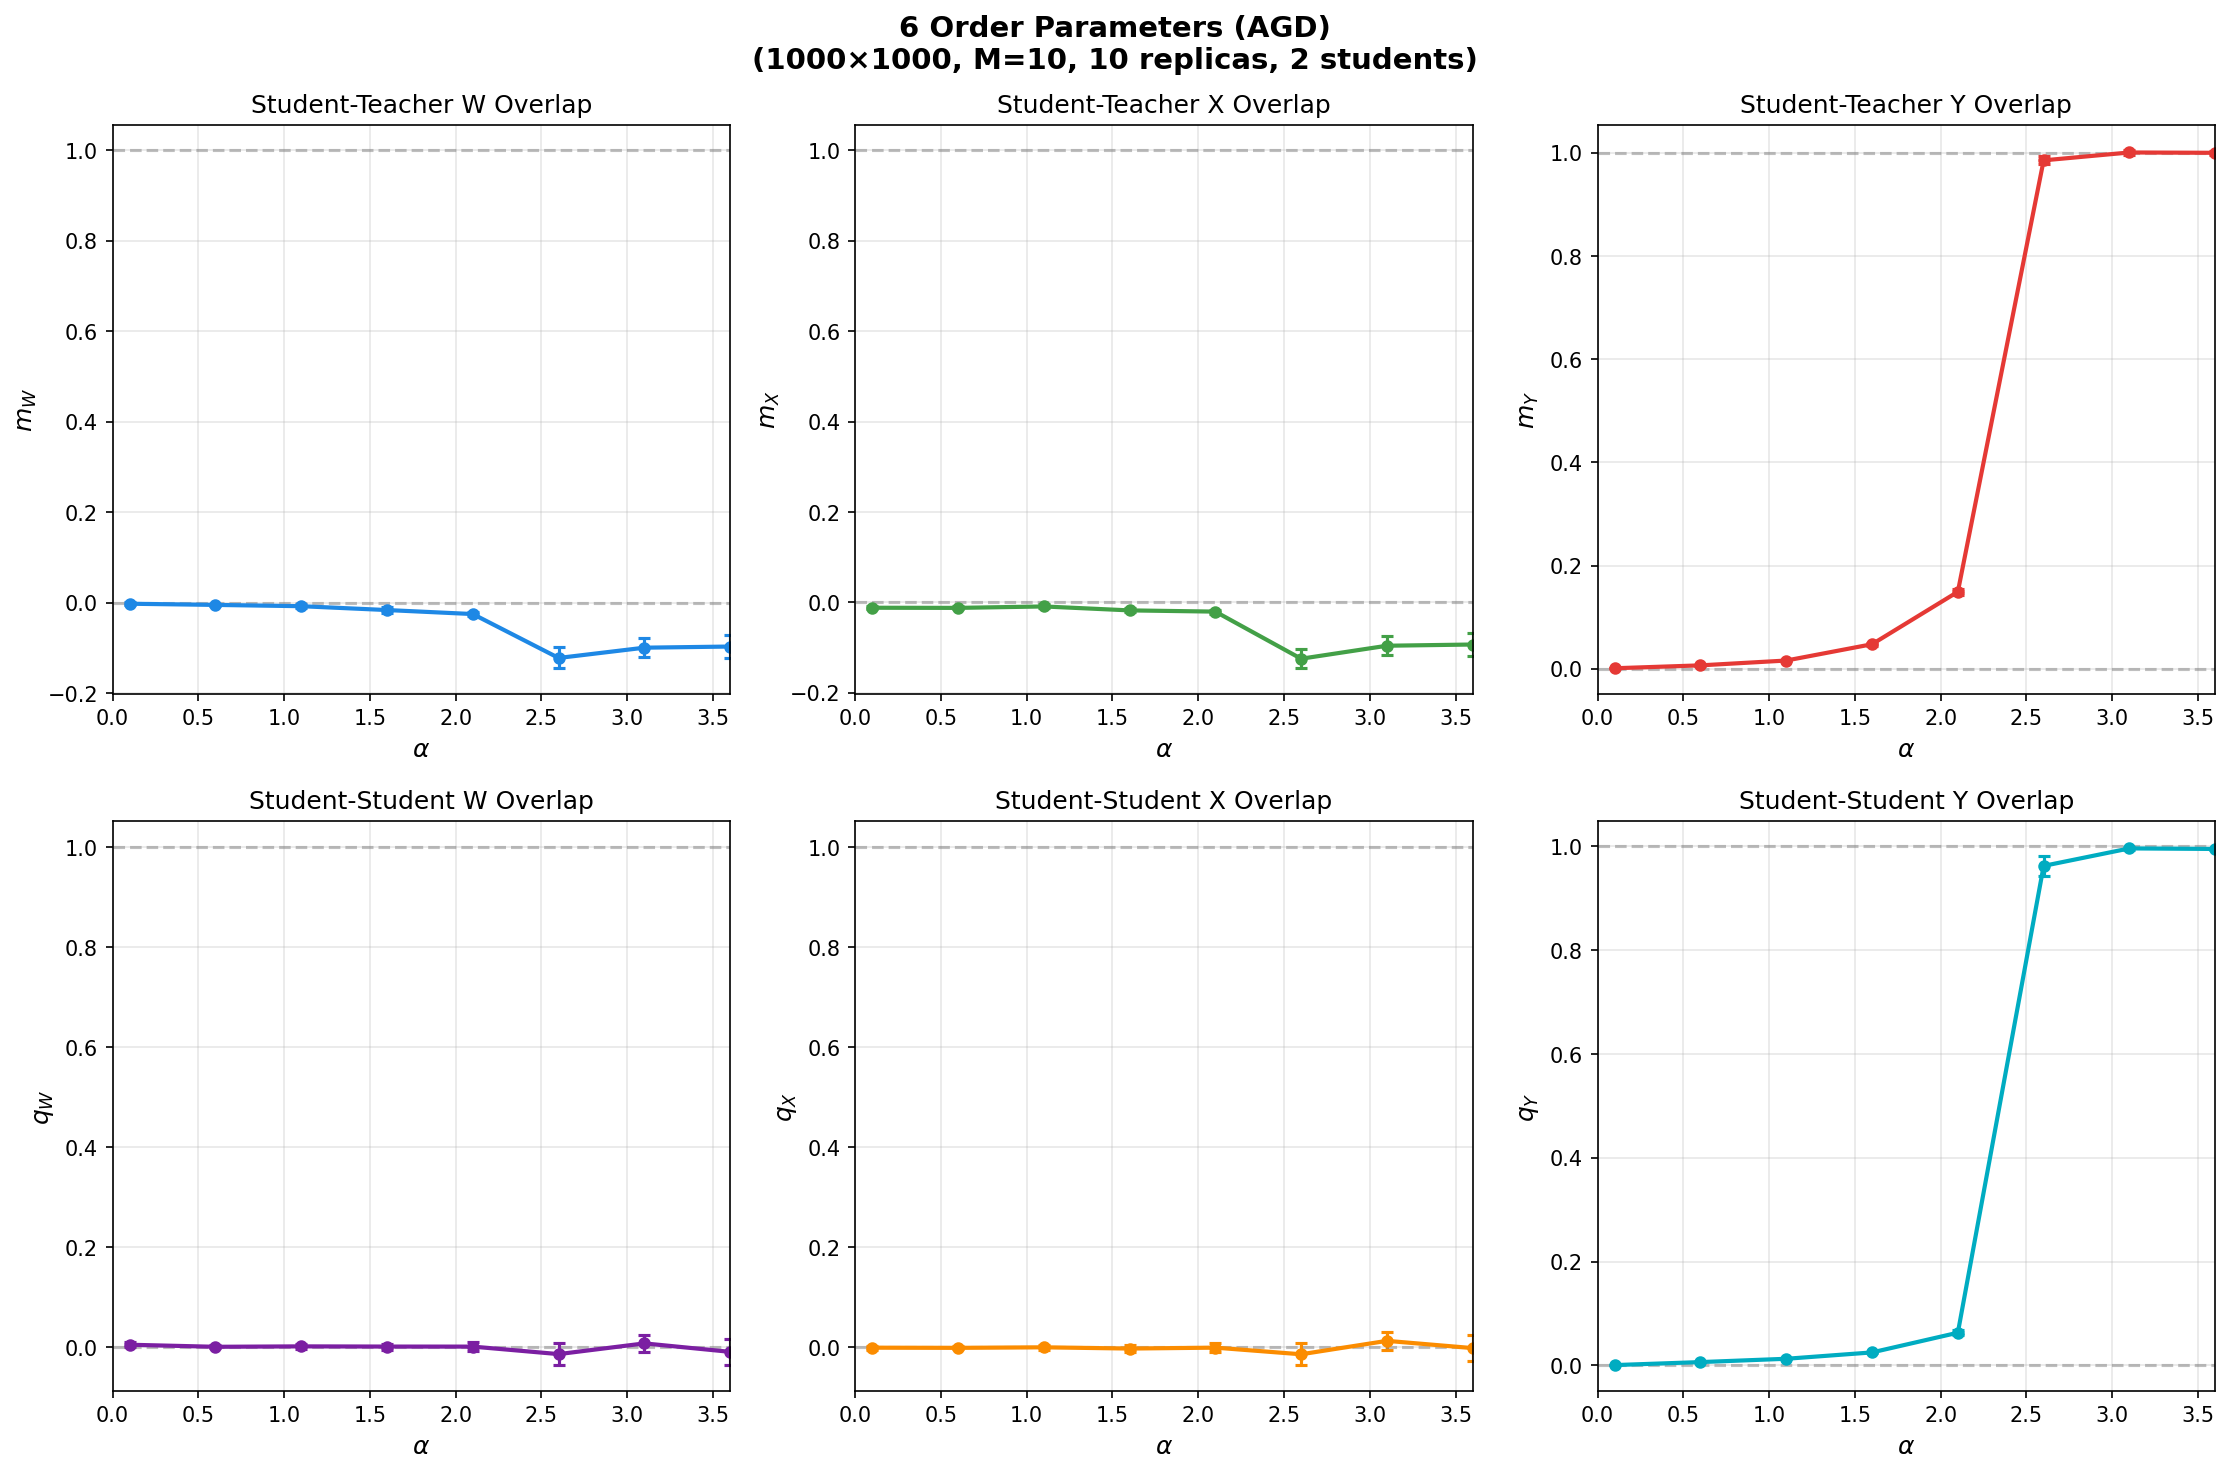

Data behind this chart, as committed beside it:
alpha, m_W_mean, m_W_std, m_X_mean, m_X_std, m_Y_mean, m_Y_std, q_W_mean, q_W_std, q_X_mean, q_X_std, q_Y_mean, q_Y_std, Loss_mean, Loss_std, Steps_mean
0.1, -0.002132, 0.01127, -0.0116, 0.01032, 0.001177, 0.001134, 0.005273, 0.01484, -0.0008358, 0.01155, 0.0007559, 0.0005834, 9.108241827184005e-08, 1.0404421508799174e-07, 106.0
0.6, -0.004753, 0.007373, -0.01193, 0.01119, 0.006763, 0.001693, 0.001165, 0.009409, -0.001173, 0.009725, 0.00654, 0.001261, 1.7489453486563277e-07, 1.6417854994429383e-07, 306.0
1.1, -0.00758, 0.01537, -0.008755, 0.01383, 0.01612, 0.003378, 0.002015, 0.01501, -8.732740534469485e-05, 0.01597, 0.01292, 0.002657, 4.261068340838392e-07, 1.6740085714255428e-07, 786.0
1.6, -0.0161, 0.01863, -0.01746, 0.01399, 0.04774, 0.007879, 0.001625, 0.01908, -0.002592, 0.01999, 0.02517, 0.003117, 13.49, 3.002, 3000
2.1, -0.02496, 0.0112, -0.02017, 0.01341, 0.1493, 0.02011, 0.001534, 0.02791, -0.0007545, 0.02723, 0.06314, 0.01387, 2938, 205.6, 3000
2.6, -0.122, 0.07319, -0.1244, 0.06788, 0.9854, 0.02478, -0.01346, 0.0692, -0.01403, 0.06893, 0.9625, 0.06311, 231.3, 420.2, 3000
3.1, -0.09929, 0.06561, -0.09564, 0.06479, 1.001, 0.01265, 0.007977, 0.05559, 0.01283, 0.05694, 0.9962, 0.007645, 7.944, 11.12, 2950
3.6, -0.09676, 0.08261, -0.09295, 0.08194, 1, 0.01309, -0.008953, 0.08425, -0.001692, 0.0826, 0.9951, 0.007822, 45.38, 49.4, 2875
